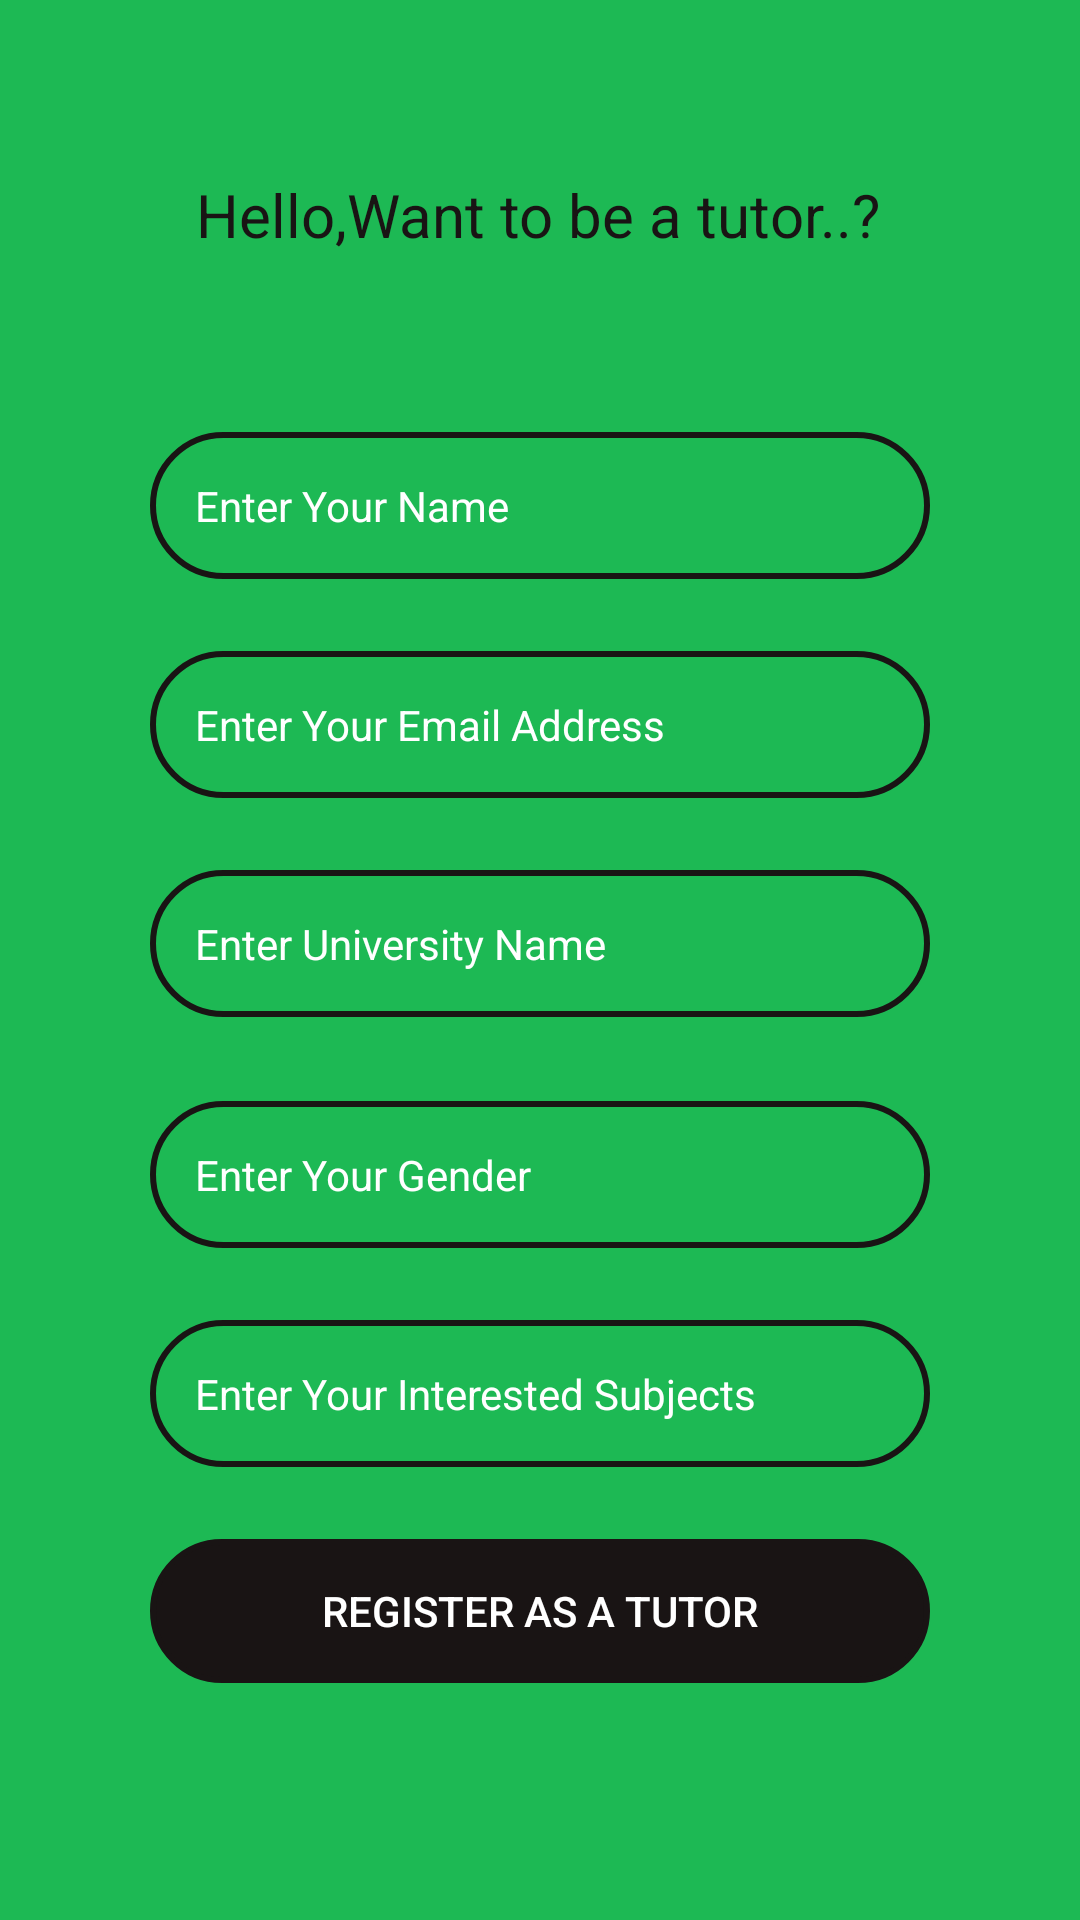

The Android layout XML behind this screen, and the referenced resources:
<!-- AndroidManifest.xml: application theme Theme.Rinder -->
<!-- res/layout/activity_join_tutor.xml -->
<?xml version="1.0" encoding="utf-8"?>
<ScrollView xmlns:android="http://schemas.android.com/apk/res/android"
    xmlns:app="http://schemas.android.com/apk/res-auto"
    xmlns:tools="http://schemas.android.com/tools"
    android:layout_width="match_parent"
    android:layout_height="match_parent"
    android:background="@color/bc"
    tools:context=".Registration">


    <androidx.constraintlayout.widget.ConstraintLayout
        android:layout_width="match_parent"
        android:layout_height="match_parent">


        <EditText
            android:id="@+id/useremailAdress"
            android:layout_width="0dp"
            android:layout_height="wrap_content"
            android:layout_marginTop="24dp"
            android:background="@drawable/layout_details"
            android:ems="10"
            android:hint="Enter Your Email Address"
            android:textColorHint="@color/white"
            android:inputType="textEmailAddress"
            android:padding="15dp"
            android:textSize="14sp"
            app:layout_constraintEnd_toEndOf="@+id/userName"
            app:layout_constraintStart_toStartOf="@+id/userName"
            app:layout_constraintTop_toBottomOf="@+id/userName" />

        <EditText
            android:id="@+id/userPass"
            android:layout_width="0dp"
            android:layout_height="wrap_content"
            android:layout_marginTop="24dp"
            android:background="@drawable/layout_details"
            android:ems="10"
            android:hint="Enter University Name"
            android:textColorHint="@color/white"
            android:inputType="textPersonName"
            android:padding="15dp"
            android:textSize="14sp"
            app:layout_constraintEnd_toEndOf="@+id/useremailAdress"
            app:layout_constraintStart_toStartOf="@+id/useremailAdress"
            app:layout_constraintTop_toBottomOf="@+id/useremailAdress" />

        <EditText
            android:id="@+id/userPhno"
            android:layout_width="0dp"
            android:layout_height="wrap_content"
            android:layout_marginTop="28dp"
            android:background="@drawable/layout_details"
            android:ems="10"
            android:hint="Enter Your Gender"
            android:textColorHint="@color/white"
            android:inputType="textPersonName"
            android:padding="15dp"
            android:textSize="14sp"
            app:layout_constraintEnd_toEndOf="@+id/userPass"
            app:layout_constraintHorizontal_bias="0.0"
            app:layout_constraintStart_toStartOf="@+id/userPass"
            app:layout_constraintTop_toBottomOf="@+id/userPass" />

        <EditText
            android:id="@+id/userAddress"
            android:layout_width="0dp"
            android:layout_height="wrap_content"
            android:layout_marginTop="24dp"
            android:background="@drawable/layout_details"
            android:ems="10"
            android:hint="Enter Your Interested Subjects"
            android:textColorHint="@color/white"
            android:inputType="textPersonName"
            android:padding="15dp"
            android:textSize="14sp"
            app:layout_constraintEnd_toEndOf="@+id/userPhno"
            app:layout_constraintHorizontal_bias="0.0"
            app:layout_constraintStart_toStartOf="@+id/userPhno"
            app:layout_constraintTop_toBottomOf="@+id/userPhno" />

        <EditText
            android:id="@+id/userName"
            android:layout_width="0dp"
            android:layout_height="wrap_content"
            android:layout_marginStart="50dp"
            android:layout_marginLeft="50dp"
            android:layout_marginTop="144dp"
            android:layout_marginEnd="50dp"
            android:layout_marginRight="50dp"
            android:background="@drawable/layout_details"
            android:ems="10"
            android:hint="Enter Your Name"
            android:textColorHint="@color/white"
            android:inputType="textPersonName"
            android:padding="15dp"
            android:textSize="14sp"
            app:layout_constraintEnd_toEndOf="parent"
            app:layout_constraintHorizontal_bias="0.0"
            app:layout_constraintStart_toStartOf="parent"
            app:layout_constraintTop_toTopOf="parent" />

        <Button
            android:id="@+id/tutorRegister"
            android:layout_width="0dp"
            android:layout_height="wrap_content"
            android:layout_marginTop="24dp"
            android:background="@drawable/layout_details"
            android:text="Register as a tutor"
            android:textColor="@color/white"
            app:backgroundTint="#191414"
            app:layout_constraintBottom_toBottomOf="parent"
            app:layout_constraintEnd_toEndOf="@+id/userAddress"
            app:layout_constraintHorizontal_bias="0.0"
            app:layout_constraintStart_toStartOf="@+id/userAddress"
            app:layout_constraintTop_toBottomOf="@+id/userAddress"
            app:layout_constraintVertical_bias="0.0" />


        <TextView
            android:id="@+id/tutorhello"
            android:layout_width="wrap_content"
            android:layout_height="wrap_content"
            android:text="Hello,Want to be a tutor..?"
            android:textColor="@color/black2"
            android:textSize="20sp"
            app:layout_constraintBottom_toTopOf="@+id/userName"
            app:layout_constraintEnd_toEndOf="parent"
            app:layout_constraintHorizontal_bias="0.497"
            app:layout_constraintStart_toStartOf="parent"
            app:layout_constraintTop_toTopOf="parent"
            app:layout_constraintVertical_bias="0.495" />

    </androidx.constraintlayout.widget.ConstraintLayout>




</ScrollView>
<!-- resources referenced by this layout -->
<resources>
  <color name="bc">#1DB954</color>
  <color name="black2">#191414</color>
  <color name="white">#FFFFFFFF</color>
  <!-- drawable layout_details (drawable-v24) -->
  <?xml version="1.0" encoding="utf-8"?>
  <shape xmlns:android="http://schemas.android.com/apk/res/android">
  
      <stroke android:width="2dp" android:color="#191414" />
      <corners android:radius="50dp"  />
  
  </shape>
  <style name="Theme.Rinder" parent="Theme.MaterialComponents.DayNight.DarkActionBar">
          
          <item name="colorPrimary">@color/purple_500</item>
          <item name="colorPrimaryVariant">@color/purple_700</item>
          <item name="colorOnPrimary">@color/white</item>
          
          <item name="colorSecondary">@color/teal_200</item>
          <item name="colorSecondaryVariant">@color/teal_700</item>
          <item name="colorOnSecondary">@color/black</item>
          
          <item name="android:statusBarColor" tools:targetApi="l">?attr/colorPrimaryVariant</item>
          
      </style>
  <color name="purple_500">#FF6200EE</color>
  <color name="purple_700">#FF3700B3</color>
  <color name="teal_200">#FF03DAC5</color>
  <color name="teal_700">#FF018786</color>
  <color name="black">#FF000000</color>
</resources>
